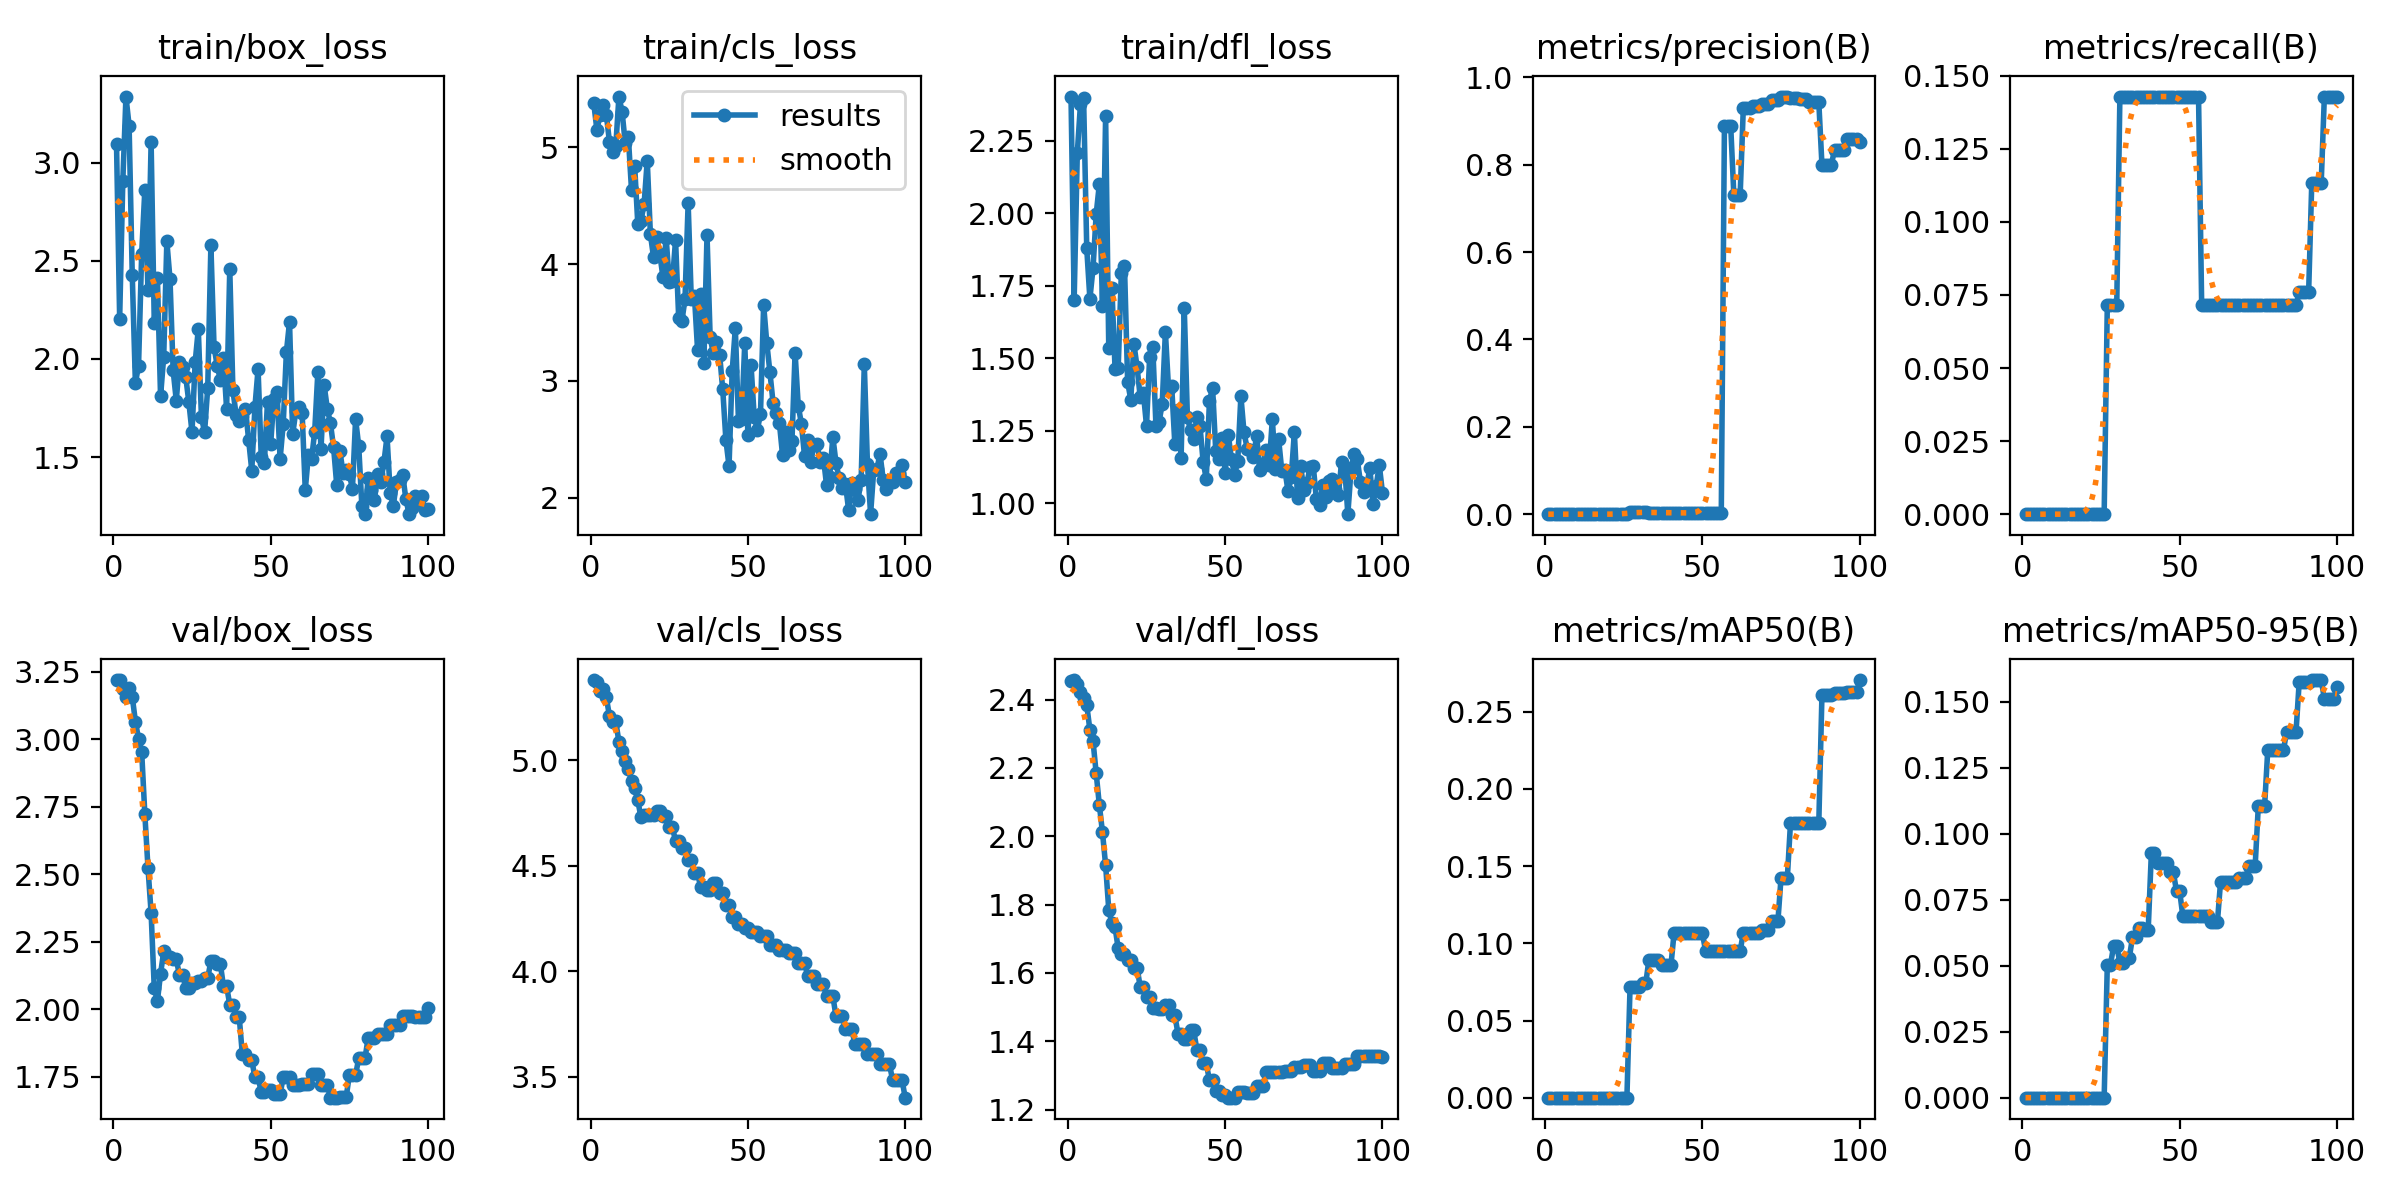

The table this chart was drawn from, first rows:
epoch, time, train/box_loss, train/cls_loss, train/dfl_loss, metrics/precision(B), metrics/recall(B), metrics/mAP50(B), metrics/mAP50-95(B), val/box_loss, val/cls_loss, val/dfl_loss, lr/pg0, lr/pg1, lr/pg2
1, 1.636, 3.095, 5.377, 2.401, 0, 0, 0, 0, 3.219, 5.379, 2.456, 0, 0, 0
2, 2.944, 2.205, 5.148, 1.701, 0, 0, 0, 0, 3.218, 5.368, 2.457, 9.00001e-06, 9.00001e-06, 9.00001e-06
3, 4.294, 2.906, 5.279, 2.207, 0, 0, 0, 0, 3.185, 5.327, 2.445, 1.782e-05, 1.782e-05, 1.782e-05
4, 5.58, 3.337, 5.361, 2.374, 0, 0, 0, 0, 3.157, 5.335, 2.421, 2.64601e-05, 2.64601e-05, 2.64601e-05
5, 6.85, 3.189, 5.278, 2.397, 0, 0, 0, 0, 3.19, 5.297, 2.405, 3.49201e-05, 3.49201e-05, 3.49201e-05
6, 8.105, 2.429, 5.044, 1.878, 0, 0, 0, 0, 3.158, 5.207, 2.383, 4.32002e-05, 4.32002e-05, 4.32002e-05
7, 9.374, 1.878, 4.96, 1.704, 0, 0, 0, 0, 3.065, 5.181, 2.311, 5.13003e-05, 5.13003e-05, 5.13003e-05
8, 10.67, 1.965, 5.011, 1.811, 0, 0, 0, 0, 3.002, 5.183, 2.278, 5.92204e-05, 5.92204e-05, 5.92204e-05
9, 12.06, 2.537, 5.435, 1.996, 0, 0, 0, 0, 2.953, 5.085, 2.184, 6.69606e-05, 6.69606e-05, 6.69606e-05
10, 13.45, 2.861, 5.305, 2.099, 0, 0, 0, 0, 2.723, 5.045, 2.092, 7.45207e-05, 7.45207e-05, 7.45207e-05
11, 14.85, 2.352, 5.038, 1.681, 0, 0, 0, 0, 2.524, 4.996, 2.012, 8.19009e-05, 8.19009e-05, 8.19009e-05
12, 16.27, 3.104, 5.086, 2.335, 0, 0, 0, 0, 2.356, 4.959, 1.915, 8.91011e-05, 8.91011e-05, 8.91011e-05
13, 17.59, 2.186, 4.635, 1.534, 0, 0, 0, 0, 2.078, 4.902, 1.785, 9.61213e-05, 9.61213e-05, 9.61213e-05
14, 18.81, 2.411, 4.842, 1.741, 0, 0, 0, 0, 2.03, 4.866, 1.745, 0.000103, 0.000103, 0.000103
15, 20.02, 1.81, 4.343, 1.462, 0, 0, 0, 0, 2.131, 4.809, 1.733, 0.0001096, 0.0001096, 0.0001096
16, 21.3, 2.011, 4.372, 1.467, 0, 0, 0, 0, 2.213, 4.728, 1.671, 0.0001161, 0.0001161, 0.0001161
17, 22.72, 2.599, 4.512, 1.794, 0, 0, 0, 0, 2.191, 4.742, 1.654, 0.0001224, 0.0001224, 0.0001224
18, 23.89, 2.407, 4.887, 1.818, 0, 0, 0, 0, 2.191, 4.742, 1.654, 0.0001285, 0.0001285, 0.0001285
19, 25.15, 1.942, 4.257, 1.418, 0, 0, 0, 0, 2.185, 4.739, 1.636, 0.0001345, 0.0001345, 0.0001345
20, 26.4, 1.788, 4.06, 1.357, 0, 0, 0, 0, 2.185, 4.739, 1.636, 0.0001402, 0.0001402, 0.0001402
21, 27.74, 1.987, 4.233, 1.548, 0, 0, 0, 0, 2.125, 4.76, 1.616, 0.0001458, 0.0001458, 0.0001458
22, 28.96, 1.957, 4.083, 1.47, 0, 0, 0, 0, 2.125, 4.76, 1.616, 0.0001512, 0.0001512, 0.0001512
23, 30.23, 1.91, 3.889, 1.365, 0, 0, 0, 0, 2.08, 4.733, 1.559, 0.0001564, 0.0001564, 0.0001564
24, 31.58, 1.779, 4.227, 1.381, 0, 0, 0, 0, 2.08, 4.733, 1.559, 0.0001615, 0.0001615, 0.0001615
25, 32.9, 1.626, 3.851, 1.267, 0, 0, 0, 0, 2.097, 4.682, 1.529, 0.0001663, 0.0001663, 0.0001663
26, 34.24, 1.983, 3.854, 1.505, 0, 0, 0, 0, 2.097, 4.682, 1.529, 0.000171, 0.000171, 0.000171
27, 35.52, 2.152, 4.207, 1.537, 0.00461, 0.07143, 0.07189, 0.05032, 2.103, 4.616, 1.497, 0.0001755, 0.0001755, 0.0001755
28, 36.85, 1.702, 3.536, 1.267, 0.00461, 0.07143, 0.07189, 0.05032, 2.103, 4.616, 1.497, 0.0001798, 0.0001798, 0.0001798
29, 38.18, 1.628, 3.511, 1.28, 0.0042, 0.07143, 0.07179, 0.05743, 2.116, 4.585, 1.495, 0.000184, 0.000184, 0.000184
30, 39.42, 1.854, 3.698, 1.344, 0.0042, 0.07143, 0.07179, 0.05743, 2.116, 4.585, 1.495, 0.0001879, 0.0001879, 0.0001879
31, 40.72, 2.579, 4.524, 1.591, 0.00475, 0.1429, 0.07421, 0.05118, 2.177, 4.525, 1.507, 0.0001917, 0.0001917, 0.0001917
32, 41.94, 2.063, 3.699, 1.395, 0.00475, 0.1429, 0.07421, 0.05118, 2.177, 4.525, 1.507, 0.0001953, 0.0001953, 0.0001953
33, 43.3, 1.965, 3.73, 1.404, 0.0038, 0.1429, 0.08936, 0.05311, 2.168, 4.463, 1.476, 0.0001987, 0.0001987, 0.0001987
34, 44.59, 1.895, 3.265, 1.205, 0.0038, 0.1429, 0.08936, 0.05311, 2.168, 4.463, 1.476, 0.000202, 0.000202, 0.000202
35, 45.87, 2.004, 3.74, 1.322, 0.00369, 0.1429, 0.08933, 0.06073, 2.085, 4.398, 1.422, 0.000205, 0.000205, 0.000205
36, 47.13, 1.745, 3.152, 1.154, 0.00369, 0.1429, 0.08933, 0.06073, 2.085, 4.398, 1.422, 0.0002079, 0.0002079, 0.0002079
37, 48.48, 2.459, 4.25, 1.673, 0.00339, 0.1429, 0.08572, 0.06423, 2.016, 4.385, 1.406, 0.0002106, 0.0002106, 0.0002106
38, 49.79, 1.841, 3.373, 1.297, 0.00339, 0.1429, 0.08572, 0.06423, 2.016, 4.385, 1.406, 0.0002131, 0.0002131, 0.0002131
39, 51.09, 1.717, 3.236, 1.251, 0.00324, 0.1429, 0.08568, 0.06355, 1.971, 4.418, 1.432, 0.0002155, 0.0002155, 0.0002155
40, 52.42, 1.685, 3.329, 1.22, 0.00324, 0.1429, 0.08568, 0.06355, 1.971, 4.418, 1.432, 0.0002176, 0.0002176, 0.0002176
41, 53.65, 1.707, 3.226, 1.296, 0.00324, 0.1429, 0.1069, 0.09264, 1.833, 4.37, 1.375, 0.0002196, 0.0002196, 0.0002196
42, 54.88, 1.746, 2.928, 1.266, 0.00324, 0.1429, 0.1069, 0.09264, 1.833, 4.37, 1.375, 0.0002214, 0.0002214, 0.0002214
43, 56.22, 1.588, 2.496, 1.143, 0.00299, 0.1429, 0.1068, 0.08901, 1.81, 4.312, 1.335, 0.000223, 0.000223, 0.000223
44, 57.49, 1.431, 2.27, 1.084, 0.00299, 0.1429, 0.1068, 0.08901, 1.81, 4.312, 1.335, 0.0002245, 0.0002245, 0.0002245
45, 58.83, 1.756, 3.081, 1.351, 0.0029, 0.1429, 0.1068, 0.08898, 1.747, 4.256, 1.285, 0.0002257, 0.0002257, 0.0002257
46, 60.11, 1.949, 3.452, 1.399, 0.0029, 0.1429, 0.1068, 0.08898, 1.747, 4.256, 1.285, 0.0002268, 0.0002268, 0.0002268
47, 61.38, 1.502, 2.659, 1.182, 0.00271, 0.1429, 0.1068, 0.08541, 1.693, 4.226, 1.255, 0.0002277, 0.0002277, 0.0002277
48, 62.66, 1.471, 2.672, 1.153, 0.00271, 0.1429, 0.1068, 0.08541, 1.693, 4.226, 1.255, 0.0002284, 0.0002284, 0.0002284
49, 64.07, 1.783, 3.321, 1.226, 0.00265, 0.1429, 0.1067, 0.07829, 1.7, 4.205, 1.244, 0.000229, 0.000229, 0.000229
50, 65.43, 1.566, 2.54, 1.104, 0.00265, 0.1429, 0.1067, 0.07829, 1.7, 4.205, 1.244, 0.0002293, 0.0002293, 0.0002293
51, 66.75, 1.794, 3.133, 1.235, 0.00266, 0.1429, 0.09496, 0.06887, 1.685, 4.188, 1.235, 0.0002295, 0.0002295, 0.0002295
52, 67.97, 1.834, 2.694, 1.152, 0.00266, 0.1429, 0.09496, 0.06887, 1.685, 4.188, 1.235, 0.0002295, 0.0002295, 0.0002295
53, 69.2, 1.49, 2.58, 1.097, 0.00266, 0.1429, 0.09496, 0.06887, 1.685, 4.188, 1.235, 0.0002293, 0.0002293, 0.0002293
54, 70.45, 1.669, 2.717, 1.146, 0.00255, 0.1429, 0.09494, 0.06885, 1.747, 4.166, 1.251, 0.000229, 0.000229, 0.000229
55, 71.75, 2.035, 3.651, 1.369, 0.00255, 0.1429, 0.09494, 0.06885, 1.747, 4.166, 1.251, 0.0002284, 0.0002284, 0.0002284
56, 72.96, 2.189, 3.325, 1.244, 0.00255, 0.1429, 0.09494, 0.06885, 1.747, 4.166, 1.251, 0.0002277, 0.0002277, 0.0002277
57, 74.32, 1.616, 3.075, 1.189, 0.8886, 0.07143, 0.09495, 0.06886, 1.719, 4.122, 1.248, 0.0002268, 0.0002268, 0.0002268
58, 75.65, 1.734, 2.812, 1.185, 0.8886, 0.07143, 0.09495, 0.06886, 1.719, 4.122, 1.248, 0.0002257, 0.0002257, 0.0002257
59, 76.94, 1.757, 2.726, 1.159, 0.8886, 0.07143, 0.09495, 0.06886, 1.719, 4.122, 1.248, 0.0002245, 0.0002245, 0.0002245
60, 78.22, 1.727, 2.641, 1.233, 0.7302, 0.07143, 0.09496, 0.06647, 1.724, 4.1, 1.268, 0.0002231, 0.0002231, 0.0002231
... 40 more rows
